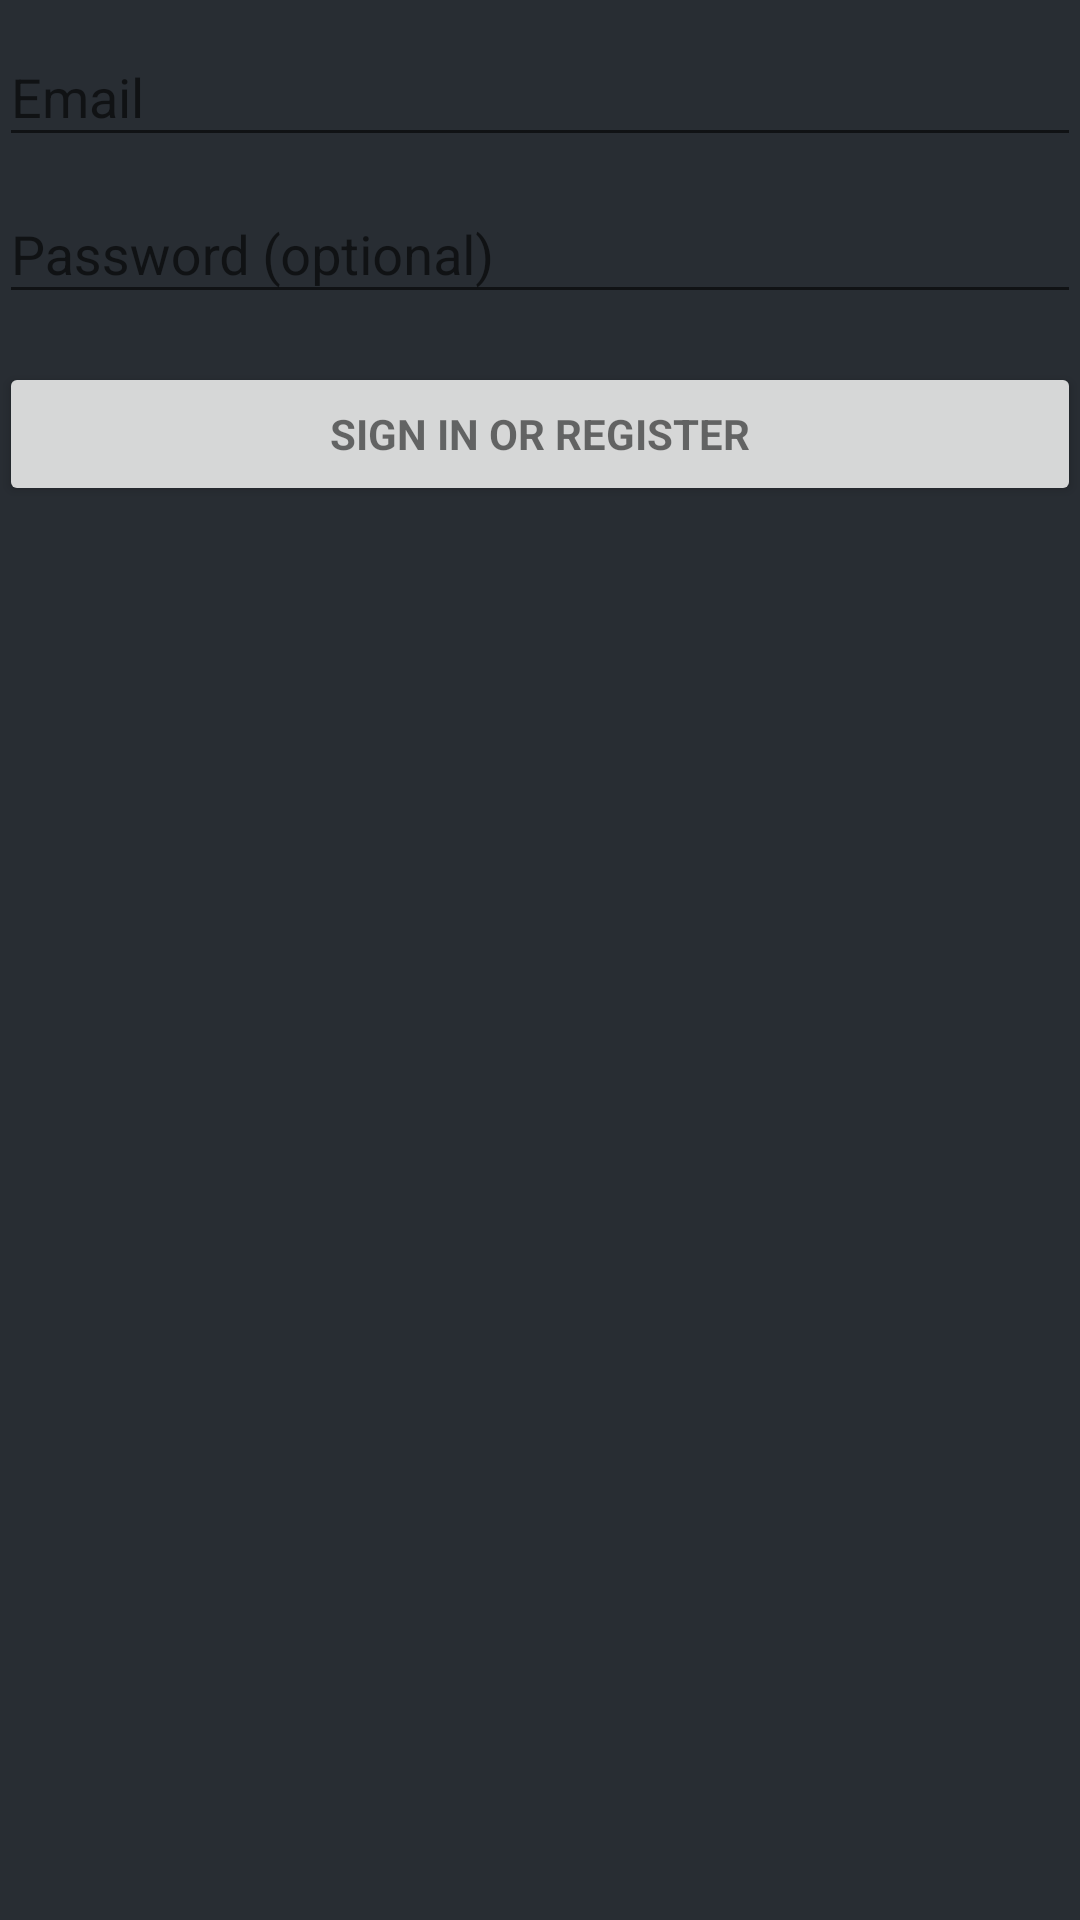

This screen was rendered from an Android layout file. Write that file and the resources it references.
<!-- AndroidManifest.xml: application theme AppTheme -->
<!-- res/layout/activity_login.xml -->
<?xml version="1.0" encoding="utf-8"?>
<LinearLayout xmlns:android="http://schemas.android.com/apk/res/android"
    xmlns:tools="http://schemas.android.com/tools"
    android:layout_width="match_parent"
    android:layout_height="match_parent"
    android:gravity="center_horizontal"
    android:orientation="vertical"
    android:paddingBottom="@dimen/activity_vertical_margin"
    android:paddingLeft="@dimen/activity_horizontal_margin"
    android:paddingRight="@dimen/activity_horizontal_margin"
    android:paddingTop="@dimen/activity_vertical_margin"
    tools:context=".LoginActivity"
    android:background="@color/background">

    
    <ProgressBar
        android:id="@+id/login_progress"
        style="?android:attr/progressBarStyleLarge"
        android:layout_width="wrap_content"
        android:layout_height="wrap_content"
        android:layout_marginBottom="8dp"
        android:visibility="gone" />

    <ScrollView
        android:id="@+id/login_form"
        android:layout_width="match_parent"
        android:layout_height="match_parent">

        <LinearLayout
            android:id="@+id/email_login_form"
            android:layout_width="match_parent"
            android:layout_height="wrap_content"
            android:orientation="vertical">

            <android.support.design.widget.TextInputLayout
                android:layout_width="match_parent"
                android:layout_height="wrap_content">

                <AutoCompleteTextView
                    android:id="@+id/email"
                    android:layout_width="match_parent"
                    android:layout_height="wrap_content"
                    android:hint="@string/prompt_email"
                    android:inputType="textEmailAddress"
                    android:maxLines="1"
                    android:singleLine="true" />

            </android.support.design.widget.TextInputLayout>

            <android.support.design.widget.TextInputLayout
                android:layout_width="match_parent"
                android:layout_height="wrap_content">

                <EditText
                    android:id="@+id/password"
                    android:layout_width="match_parent"
                    android:layout_height="wrap_content"
                    android:hint="@string/prompt_password"
                    android:imeActionId="6"
                    android:imeActionLabel="@string/action_sign_in_short"
                    android:imeOptions="actionUnspecified"
                    android:inputType="textPassword"
                    android:maxLines="1"
                    android:singleLine="true" />

            </android.support.design.widget.TextInputLayout>

            <Button
                android:id="@+id/email_sign_in_button"
                style="?android:textAppearanceSmall"
                android:layout_width="match_parent"
                android:layout_height="wrap_content"
                android:layout_marginTop="16dp"
                android:text="@string/action_sign_in"
                android:textStyle="bold" />

        </LinearLayout>
    </ScrollView>
</LinearLayout>
<!-- resources referenced by this layout -->
<resources>
  <color name="background">#282d33</color>
  <string name="action_sign_in">Sign in or register</string>
  <string name="action_sign_in_short">Sign in</string>
  <string name="prompt_email">Email</string>
  <string name="prompt_password">Password (optional)</string>
  <style name="AppTheme" parent="Theme.AppCompat.Light.DarkActionBar">
          
          <item name="colorPrimary">@color/colorPrimary</item>
          <item name="colorPrimaryDark">@color/colorPrimaryDark</item>
          <item name="colorAccent">@color/colorAccent</item>
      </style>
  <color name="colorPrimary">#3F51B5</color>
  <color name="colorPrimaryDark">#303F9F</color>
  <color name="colorAccent">#FF4081</color>
</resources>
